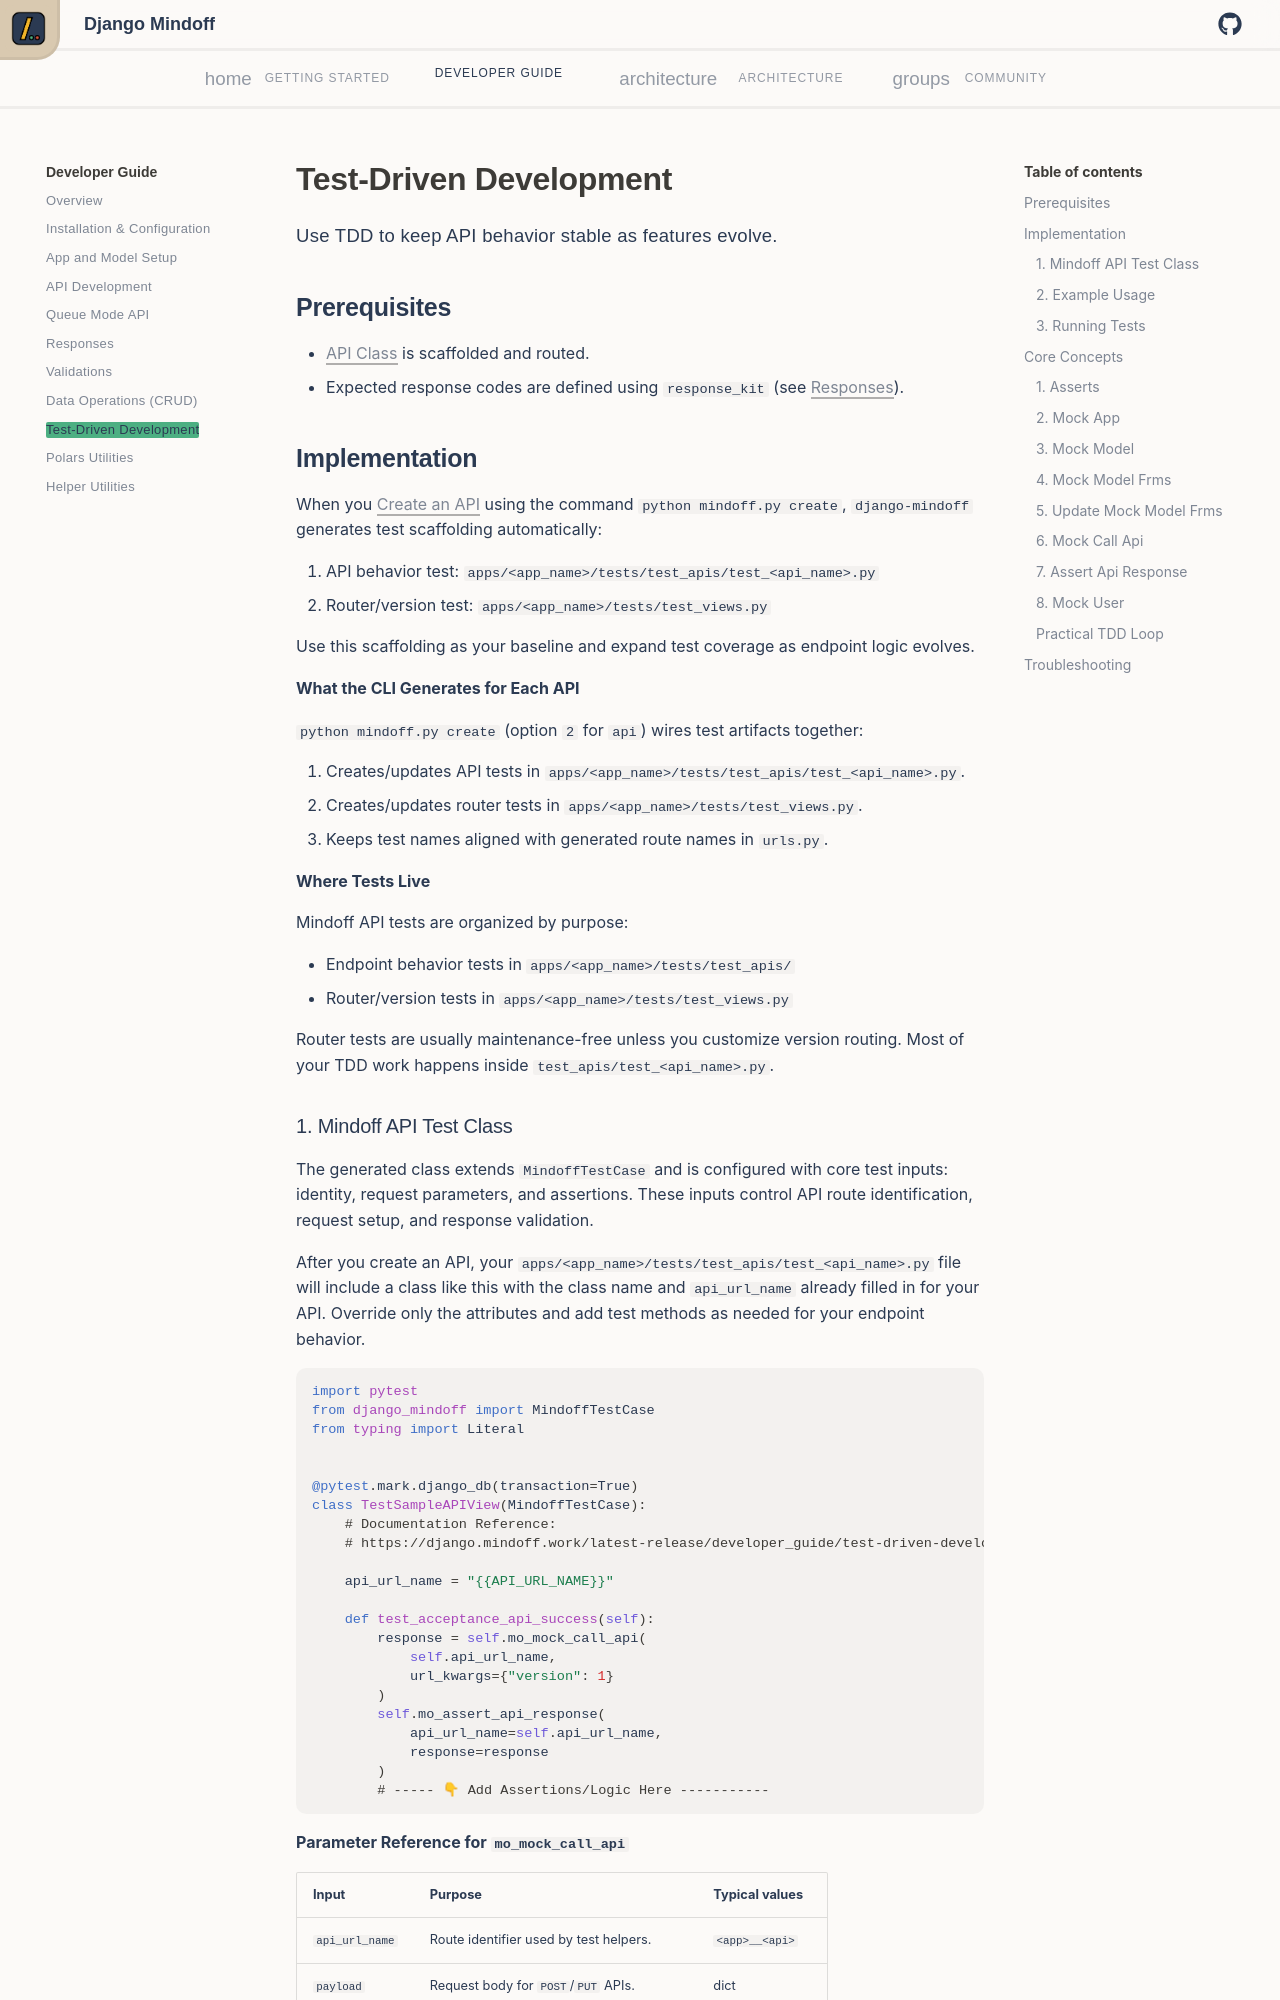

repository: P-Sudhakar-tech/django-mindoff · page: v0.6/developer_guide/test-driven-development/index.html · generator: mkdocs

# Test-Driven Development

Use TDD to keep API behavior stable as features evolve.

## Prerequisites

- [API Class](api-development.md) is scaffolded and routed.
- Expected response codes are defined using `response_kit` (see [Responses](responses.md)).
